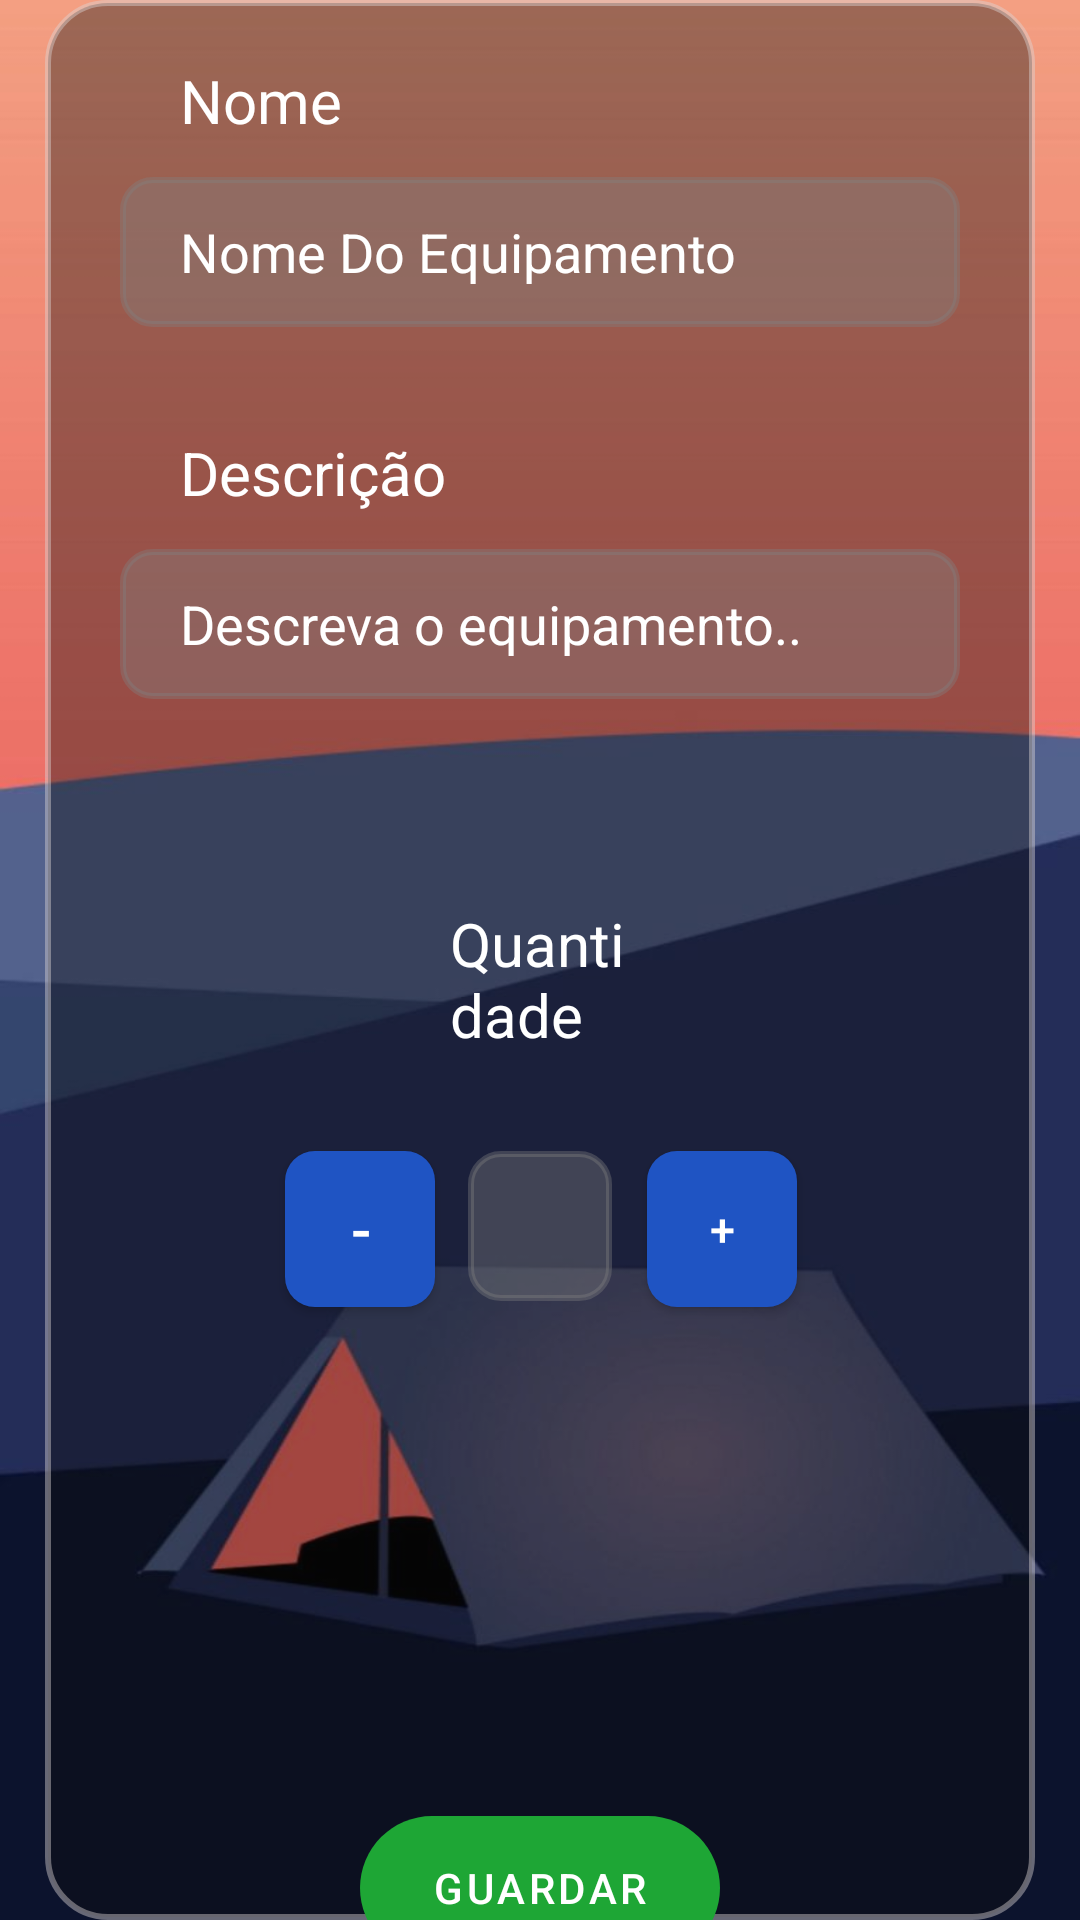

This screen was rendered from an Android layout file. Write that file and the resources it references.
<!-- AndroidManifest.xml: application theme Theme.IntelliScout -->
<!-- res/layout/equipment_add_activity.xml -->
<?xml version="1.0" encoding="utf-8"?>
<androidx.constraintlayout.widget.ConstraintLayout xmlns:android="http://schemas.android.com/apk/res/android"
    xmlns:app="http://schemas.android.com/apk/res-auto"
    xmlns:tools="http://schemas.android.com/tools"
    android:background="@drawable/scouts_2"
    android:layout_width="match_parent"
    android:layout_height="match_parent"
    tools:context=".Equipment.AddEquipmentActivity">

    <androidx.constraintlayout.widget.ConstraintLayout
        android:id="@+id/constraintRowEquipment"
        android:layout_width="match_parent"
        android:layout_height="wrap_content"
        android:layout_margin="15dp"
        android:background="@drawable/row_style"
        app:layout_constraintBottom_toBottomOf="parent"
        app:layout_constraintEnd_toEndOf="parent"
        app:layout_constraintHorizontal_bias="0.482"
        app:layout_constraintStart_toStartOf="parent"
        app:layout_constraintTop_toTopOf="parent">


        <TextView
            android:id="@+id/textViewName"
            android:layout_width="0dp"
            android:layout_height="wrap_content"
            android:layout_marginLeft="25dp"
            android:layout_marginTop="20dp"
            android:layout_marginRight="25dp"
            android:paddingLeft="20dp"
            android:text="Nome"
            android:textColor="@color/white"
            android:textSize="20dp"
            app:layout_constraintEnd_toEndOf="parent"
            app:layout_constraintHorizontal_bias="0.0"
            app:layout_constraintStart_toStartOf="parent"
            app:layout_constraintTop_toTopOf="parent" />

        <EditText
            android:id="@+id/editTextName"
            android:layout_width="match_parent"
            android:layout_height="50dp"
            android:layout_marginLeft="25dp"
            android:layout_marginTop="12dp"
            android:layout_marginRight="25dp"
            android:background="@drawable/edit_text_style"
            android:backgroundTint="#60808080"
            android:hint="Nome Do Equipamento"
            android:inputType="textPersonName"
            android:paddingLeft="20dp"
            android:textColorHint="@color/white"
            app:layout_constraintEnd_toEndOf="parent"
            app:layout_constraintHorizontal_bias="0.157"
            app:layout_constraintStart_toStartOf="parent"
            app:layout_constraintTop_toBottomOf="@+id/textViewName" />

        <TextView
            android:id="@+id/textViewDescription"
            android:layout_width="0dp"
            android:layout_height="wrap_content"
            android:layout_marginLeft="25dp"
            android:layout_marginTop="35dp"
            android:layout_marginRight="25dp"
            android:paddingLeft="20dp"
            android:text="Descrição"
            android:textColor="@color/white"
            android:textSize="20dp"
            app:layout_constraintEnd_toEndOf="parent"
            app:layout_constraintHorizontal_bias="0.842"
            app:layout_constraintStart_toStartOf="parent"
            app:layout_constraintTop_toBottomOf="@id/editTextName" />

        <EditText
            android:id="@+id/editTextDescription"
            android:layout_width="match_parent"
            android:layout_height="50dp"
            android:layout_marginLeft="25dp"
            android:layout_marginTop="12dp"
            android:layout_marginRight="25dp"
            android:background="@drawable/edit_text_style"
            android:backgroundTint="#60808080"
            android:hint="Descreva o equipamento.."
            android:paddingLeft="20dp"
            android:textColorHint="@color/white"
            app:layout_constraintEnd_toEndOf="parent"
            app:layout_constraintStart_toStartOf="parent"
            app:layout_constraintTop_toBottomOf="@+id/textViewDescription" />


        <TextView
            android:id="@+id/textViewQuantity"
            android:layout_width="0dp"
            android:layout_height="wrap_content"
            android:layout_marginStart="130dp"
            android:layout_marginLeft="130dp"
            android:layout_marginTop="68dp"
            android:layout_marginEnd="130dp"
            android:layout_marginRight="130dp"
            android:paddingLeft="5dp"
            android:text="Quantidade"
            android:textColor="@color/white"
            android:textSize="20dp"
            app:layout_constraintEnd_toEndOf="parent"
            app:layout_constraintStart_toStartOf="parent"
            app:layout_constraintTop_toBottomOf="@id/editTextDescription" />


        <Button
            android:id="@+id/buttonPlus"
            android:layout_width="50dp"
            android:layout_height="52dp"
            android:layout_marginStart="32dp"
            android:layout_marginLeft="32dp"
            android:layout_marginTop="32dp"
            android:layout_marginEnd="100dp"
            android:layout_marginRight="100dp"
            android:background="@drawable/button_style"
            android:text="+"
            android:textColor="@color/white"
            android:textSize="15dp"
            app:backgroundTint="@null"
            app:layout_constraintEnd_toEndOf="parent"
            app:layout_constraintStart_toEndOf="@+id/editTextQuantityEquipment"
            app:layout_constraintTop_toBottomOf="@+id/textViewQuantity" />

        <EditText
            android:id="@+id/editTextQuantityEquipment"
            android:layout_width="48dp"
            android:layout_height="50dp"
            android:layout_marginTop="32dp"
            android:background="@drawable/edit_text_style"
            android:backgroundTint="#60808080"
            android:gravity="center"
            android:inputType="number"
            android:textAlignment="center"
            app:layout_constraintEnd_toEndOf="parent"
            app:layout_constraintStart_toStartOf="parent"
            app:layout_constraintTop_toBottomOf="@+id/textViewQuantity" />

        <Button
            android:id="@+id/buttonSubtract"
            android:layout_width="50dp"
            android:layout_height="52dp"
            android:layout_marginStart="100dp"
            android:layout_marginLeft="100dp"
            android:layout_marginTop="32dp"
            android:layout_marginEnd="31dp"
            android:layout_marginRight="31dp"
            android:background="@drawable/button_style"
            android:text="-"
            android:textColor="@color/white"
            android:textSize="20dp"
            app:backgroundTint="@null"
            app:layout_constraintEnd_toStartOf="@+id/editTextQuantityEquipment"
            app:layout_constraintStart_toStartOf="parent"
            app:layout_constraintTop_toBottomOf="@+id/textViewQuantity" />


        <Button
            android:id="@+id/buttonSave"
            android:layout_width="120dp"
            android:layout_height="wrap_content"
            android:layout_marginTop="200dp"
            android:layout_marginBottom="15dp"
            android:background="@drawable/button_default_style"
            android:backgroundTint="@color/green"
            android:text="Guardar"
            app:backgroundTint="@null"
            app:layout_constraintBottom_toBottomOf="parent"
            app:layout_constraintEnd_toEndOf="parent"
            app:layout_constraintStart_toStartOf="parent"
            app:layout_constraintTop_toBottomOf="@+id/editTextQuantityEquipment" />

    </androidx.constraintlayout.widget.ConstraintLayout>

</androidx.constraintlayout.widget.ConstraintLayout>
<!-- resources referenced by this layout -->
<resources>
  <color name="green">#1EA635</color>
  <color name="white">#FFFFFFFF</color>
  <!-- drawable button_default_style (drawable) -->
  <?xml version="1.0" encoding="utf-8"?>
  <shape xmlns:android="http://schemas.android.com/apk/res/android">
  
      <corners android:radius="40dp"/>
  
  
  
  
  </shape>
  <!-- drawable button_style (drawable) -->
  <?xml version="1.0" encoding="utf-8"?>
  <shape xmlns:android="http://schemas.android.com/apk/res/android">
  
      <corners android:radius="10dp"/>
  
      <solid android:color="?attr/colorPrimary"/>
  
  </shape>
  <!-- drawable edit_text_style (drawable) -->
  <?xml version="1.0" encoding="utf-8"?>
  <shape xmlns:android="http://schemas.android.com/apk/res/android">
  
      <corners android:radius="10dp"/>
  
      <stroke android:width="2dp"
          android:color="#DADADA"/>
  
  </shape>
  <!-- drawable row_style (drawable) -->
  <?xml version="1.0" encoding="utf-8"?>
  <shape xmlns:android="http://schemas.android.com/apk/res/android">
  
      <corners android:radius="20dp"/>
  
      <solid android:color="#600B0B0B"/>
  
      <stroke android:width="2dp"
          android:color="#70DAD3D3"/>
  
  </shape>
  <!-- drawable scouts_2: jpg bitmap (drawable, 22907 bytes) -->
  <style name="Theme.IntelliScout" parent="Theme.MaterialComponents.DayNight.DarkActionBar">
          
          <item name="colorPrimary">#1F54C3</item>
          <item name="colorPrimaryVariant">@color/purple_700</item>
          <item name="colorOnPrimary">@color/white</item>
          
          <item name="colorSecondary">@color/teal_200</item>
          <item name="colorSecondaryVariant">@color/teal_700</item>
          <item name="colorOnSecondary">@color/black</item>
          
          <item name="android:statusBarColor" tools:targetApi="l">?attr/colorPrimaryVariant</item>
          
      </style>
  <color name="purple_700">#FF3700B3</color>
  <color name="teal_200">#FF03DAC5</color>
  <color name="teal_700">#FF018786</color>
  <color name="black">#FF000000</color>
</resources>
